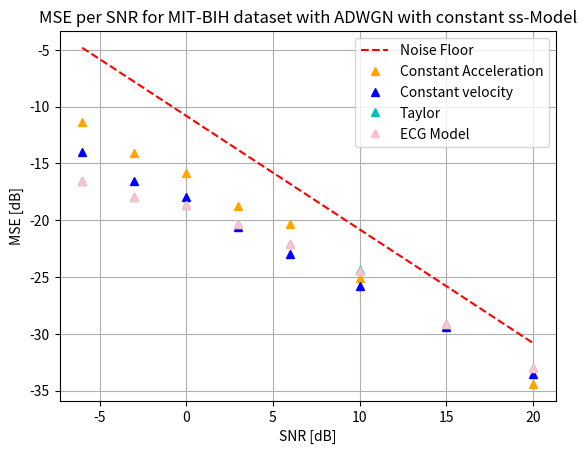

Reproduce this figure in Python.
# _____________________________________________________________
# [redacted]
# _____________________________________________________________
from matplotlib import pyplot as plt
import numpy as np


def EM_results_ploting_taylor_model():


    SNR= np.array([-6.,-3.,0.,3.,6.,10.,15.,20.])

    noise_floor = [-4.83,-7.819,-10.823 ,-13.827, -16.82, -20.822, -25.813, -30.824]

    mse_q_2_002  = [-6.,-3.,0.,3.,6.,10.,15.,20.]
    mse_q_2_00002_taylor  = [-16.38,-17.11,-18.49,-19.93,-21.79,-25.41,-28.70,-32.65]
    # mse_q_2_00002_taylor = [-16.16, -16.49, -17.06, -17.25, -18.06, -18.53, -18.84 , -19.16]
    mse_q_2_00002_constA = [-11.37230, -14.04923, -15.88955, -18.76115, -20.36785, -25.09783, -29.27905,-34.402176]
    mse_q_2_00002_constV = [-14.00839, -16.52352, -17.93246, -20.63577, -22.96424, -25.76315, -29.40805,-33.50840]
    mse_q_2_00002_taylor = [-16.51745, -17.97296, -18.62591, -20.31408, -22.11643, -24.41924, -29.12135, -33.02374]
    mse_q_2_00002_ECGMODEL = [-16.52153, -17.97947, -18.63157, -20.31903,-22.12518, -24.43914, -29.14500, -32.99022]




    plt.plot(SNR ,noise_floor , '--', label = 'Noise Floor',color = 'r')

    plt.plot(SNR, mse_q_2_00002_constA, '^', label='Constant Acceleration', color='orange')
    plt.plot(SNR, mse_q_2_00002_constV, '^', label='Constant velocity', color='b')
    plt.plot(SNR ,mse_q_2_00002_taylor , '^', label = 'Taylor',color = 'c')
    plt.plot(SNR, mse_q_2_00002_ECGMODEL, '^', label='ECG Model', color='pink')


    plt.grid()
    plt.legend()
    plt.xlabel('SNR [dB]')
    plt.ylabel('MSE [dB]')
    plt.title('MSE per SNR for MIT-BIH dataset with ADWGN with constant ss-Model')
    plt.savefig('MIT-BIH-MSE.pdf')
    plt.show()

if __name__ == '__main__':

    EM_results_ploting_taylor_model()